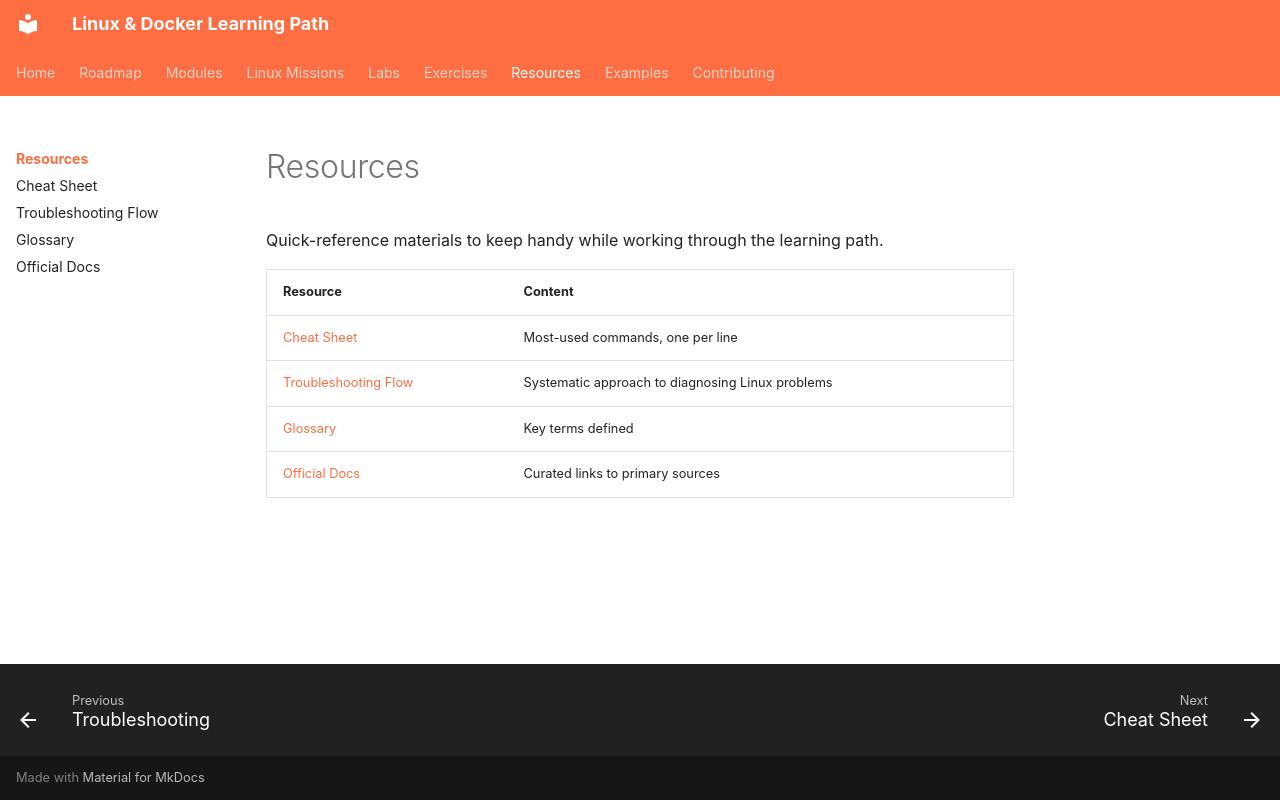

repository: SvnSchmdt/linux-docker-learning-path · page: resources/index.html · generator: mkdocs

# Resources

Quick-reference materials to keep handy while working through the learning path.

| Resource | Content |
|----------|---------|
| [Cheat Sheet](cheat-sheet.md) | Most-used commands, one per line |
| [Troubleshooting Flow](troubleshooting-flow.md) | Systematic approach to diagnosing Linux problems |
| [Glossary](glossary.md) | Key terms defined |
| [Official Docs](official-docs.md) | Curated links to primary sources |
